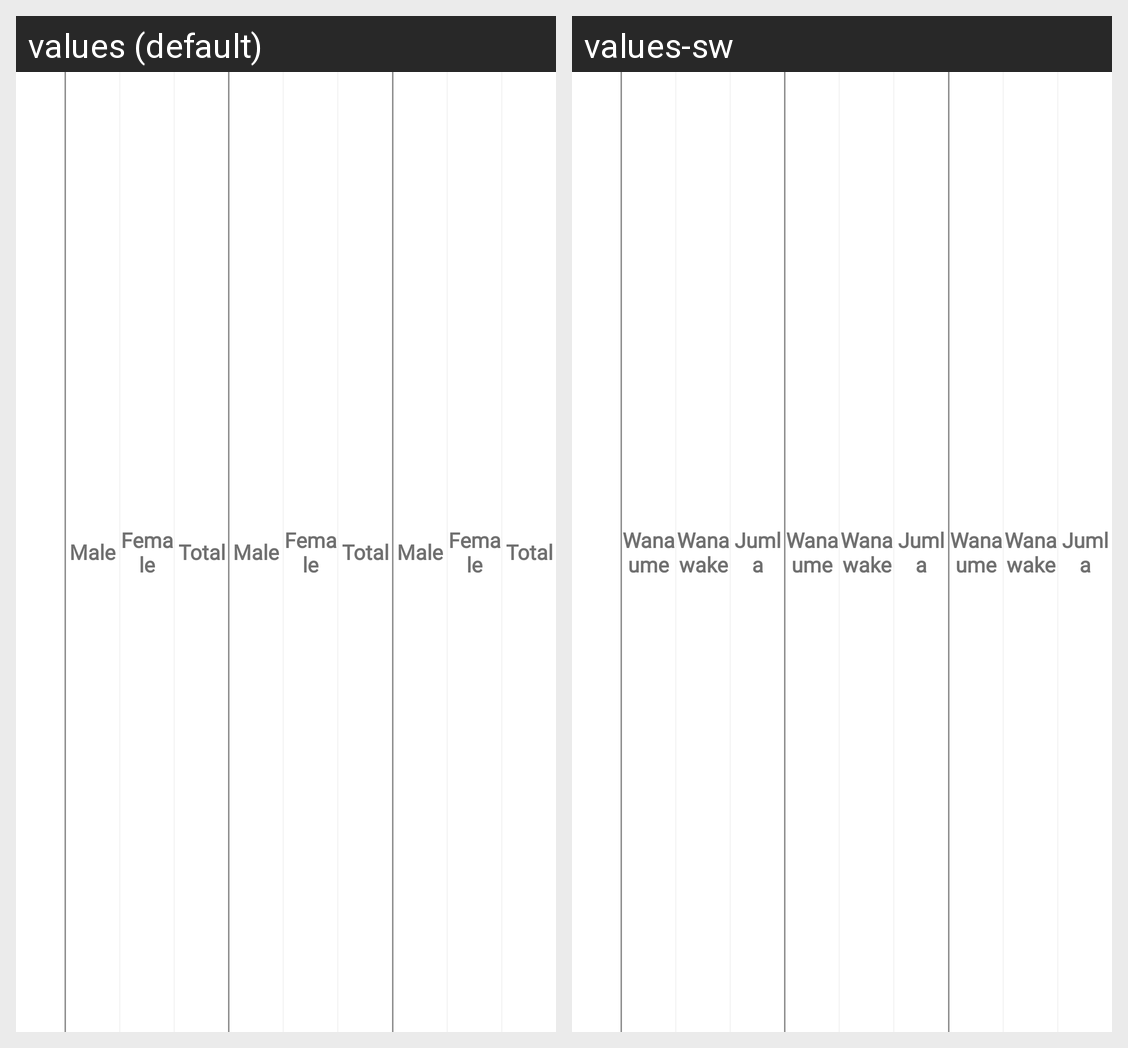

The same Android screen rendered under two of its app's locales, left to right. List the strings drawn on it with the default value and each locale's translation.
Android screen res/layout/single_service_report_item.xml rendered under 2 locales, left to right: values (default), values-sw. Device: Nexus 5 (rendered at 1080×1920; each locale shown at half size, 540×960, under a caption strip naming it); theme AppTheme.
Strings drawn on this screen, with the default value and each locale's value (text and hints the layout hard-codes, and strings that could not be matched under every locale, appear in the picture but are not listed):

male
  values: Male
  values-sw: Wanaume

female
  values: Female
  values-sw: Wanawake

total
  values: Total
  values-sw: Jumla
